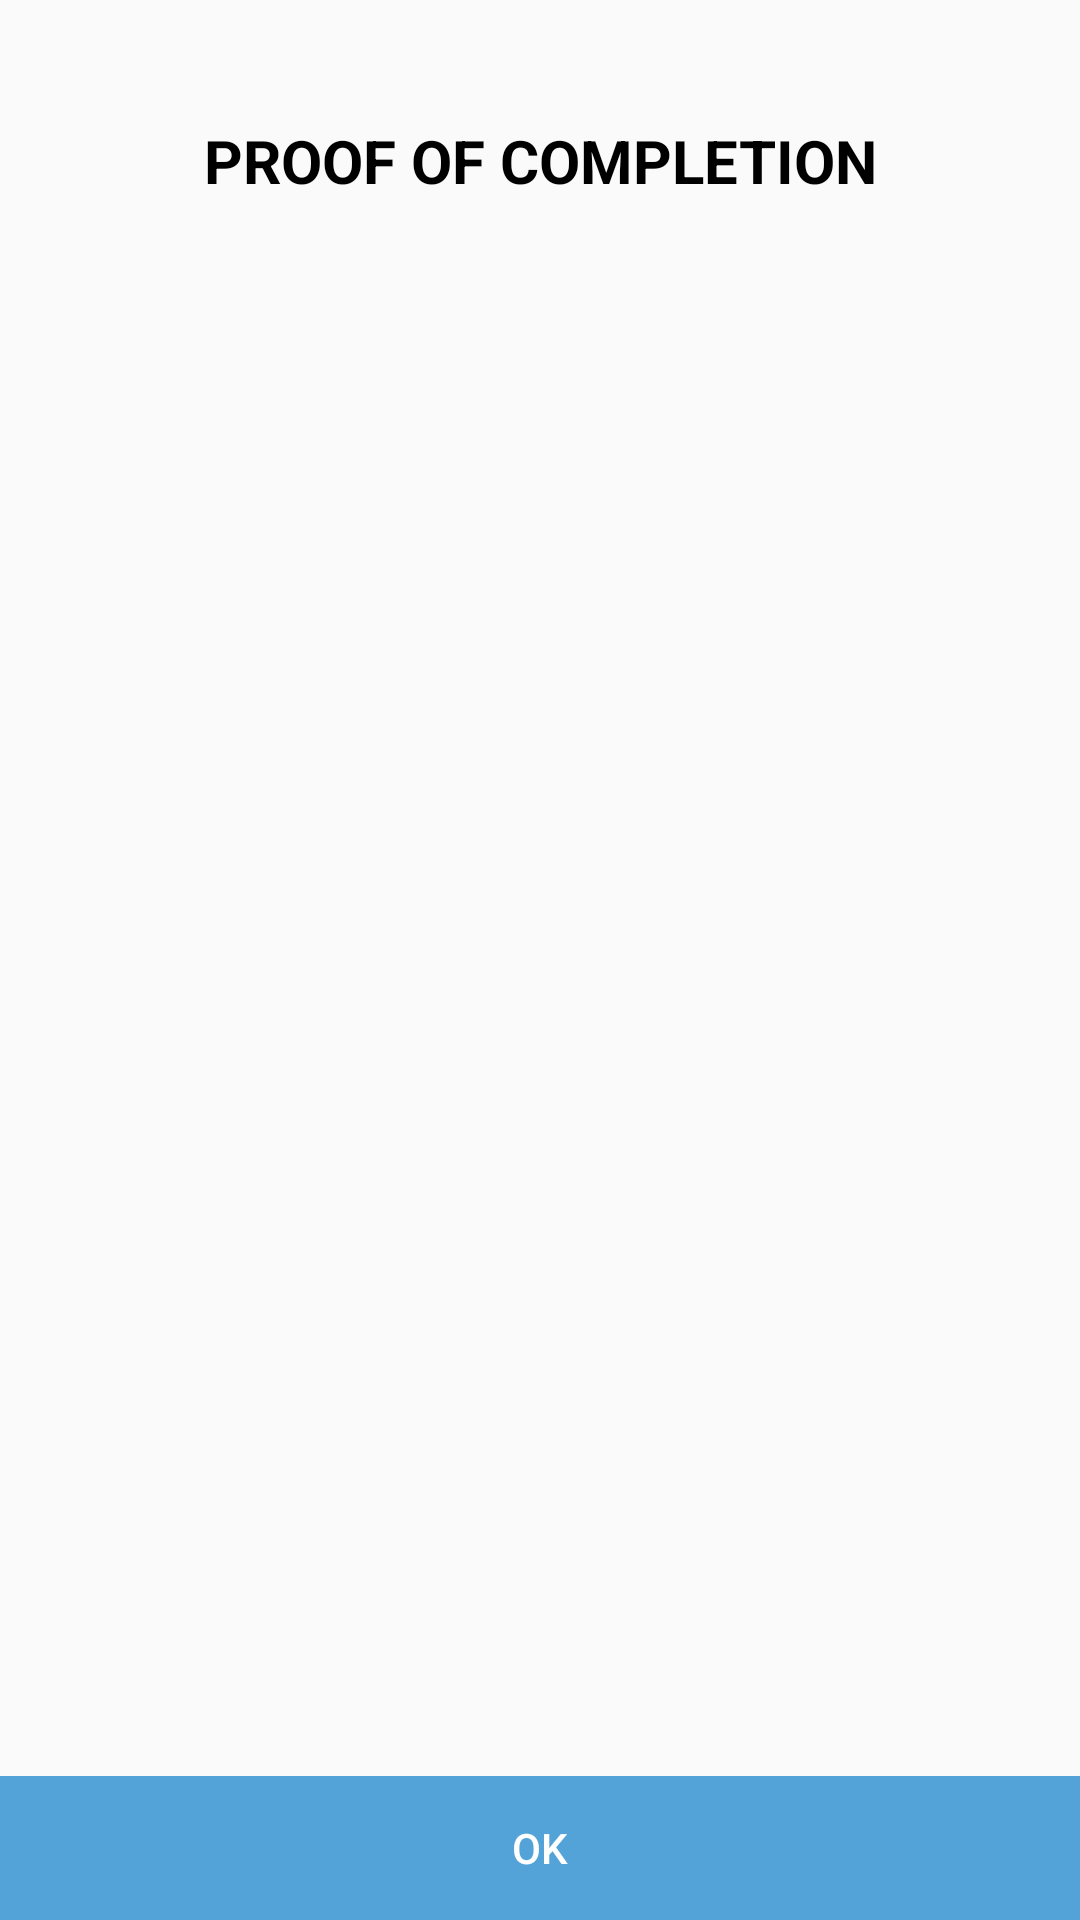

Here is an Android app screen rendered from its layout file. Give the layout XML and the strings, colors and styles it references.
<!-- AndroidManifest.xml: application theme Theme.AppCompat.Light.NoActionBar -->
<!-- res/layout/dialog_proof.xml -->
<?xml version="1.0" encoding="utf-8"?>
<LinearLayout xmlns:android="http://schemas.android.com/apk/res/android"
    xmlns:tools="http://schemas.android.com/tools"
    style="@style/linear_layout_vertical"
    tools:context=".Dialog.TDialogProof">

    <ScrollView
        style="@style/scroll_layout_main">

        <LinearLayout
            style="@style/linear_layout_vertical">

            <TextView
                android:layout_marginTop="40dp"
                style="@style/text_size_2_bold"
                android:visibility="visible"
                android:id="@+id/tv_proof"
                android:text="PROOF OF COMPLETION"
                android:textColor="@color/black" />

            <LinearLayout
                android:id="@+id/container_proof"
                android:layout_marginTop="30dp"
                android:layout_marginEnd="40dp"
                android:layout_marginBottom="40dp"
                android:layout_marginStart="40dp"
                style="@style/layout_linear_vertical">

            </LinearLayout>
        </LinearLayout>

    </ScrollView>

    <LinearLayout
        android:layout_width="match_parent"
        android:layout_height="wrap_content"
        android:orientation="vertical">
        <Button
            android:id="@+id/btn_ok"
            android:background="@color/header"
            android:textColor="@color/white"
            android:layout_width="match_parent"
            android:layout_height="wrap_content"
            android:text="OK"/>

    </LinearLayout>

</LinearLayout>
<!-- resources referenced by this layout -->
<resources>
  <color name="black">#FF000000</color>
  <color name="header">#53A3D8</color>
  <color name="white">#FFFFFFFF</color>
  <style name="layout_linear_vertical">
          <item name="android:layout_width">match_parent</item>
          <item name="android:layout_height">wrap_content</item>
          <item name="android:orientation">vertical</item>
      </style>
  <style name="linear_layout_vertical">
          <item name="android:layout_width">match_parent</item>
          <item name="android:layout_height">wrap_content</item>
          <item name="android:orientation">vertical</item>
      </style>
  <style name="scroll_layout_main">
          <item name="android:layout_height">match_parent</item>
          <item name="android:layout_width">match_parent</item>
          <item name="android:layout_weight">1</item>
          <item name="android:fillViewport">true</item>
          <item name="android:scrollbars">none</item>
      </style>
  <style name="text_size_2_bold" parent="base_font_style">
          <item name="android:textAlignment">center</item>
          <item name="android:textSize">20sp</item>
          <item name="android:textStyle">bold</item>
      </style>
  <style name="base_font_style">
          <item name="fontFamily">sans-serif</item>
          <item name="android:textColor">@color/black</item>
          <item name="android:layout_height">wrap_content</item>
          <item name="android:layout_width">match_parent</item>
      </style>
</resources>
